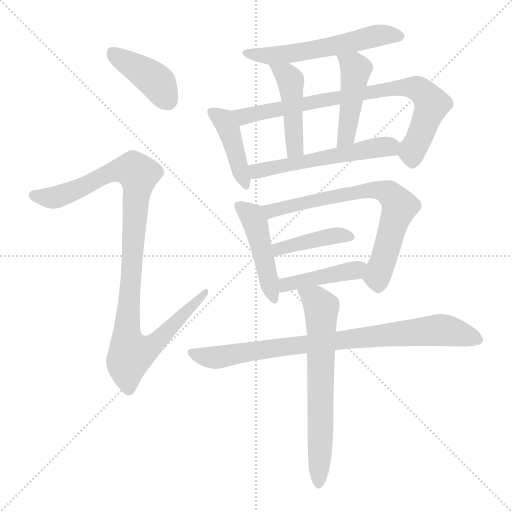
t = 0.00 s
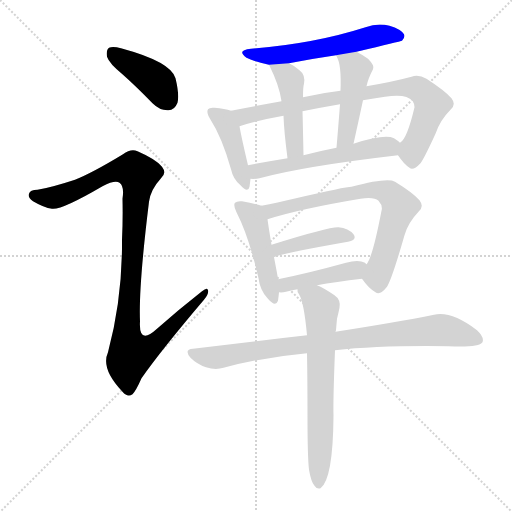
t = 2.03 s
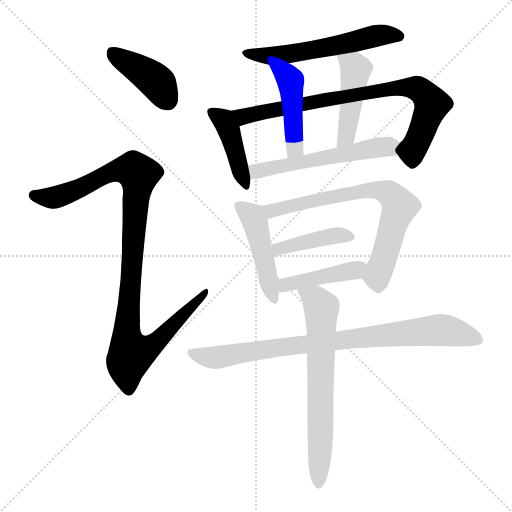
t = 4.06 s
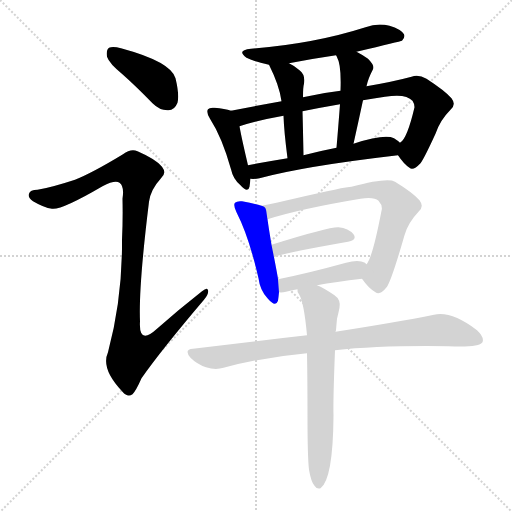
t = 6.09 s
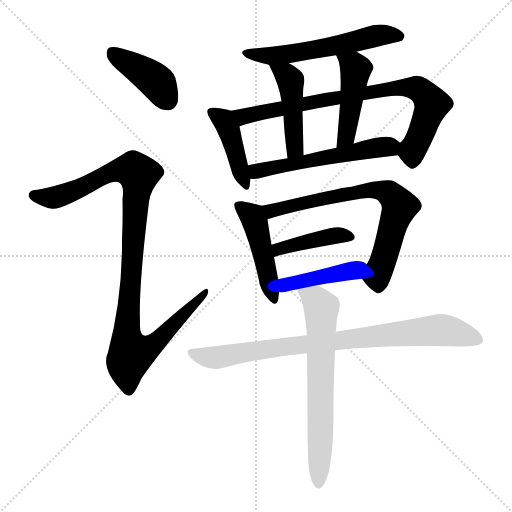
t = 8.12 s
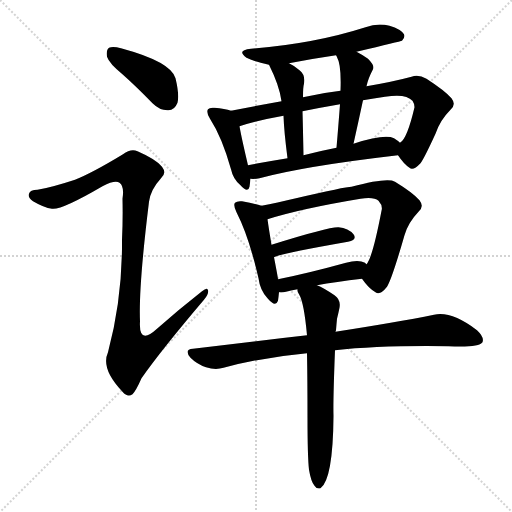
t = 10.15 s

The animated SVG that drew these frames (rendered in a browser with its animation timeline set to each time). Animation: 14 CSS @keyframes rules; one cycle of 10.15 s.

<svg version="1.1" viewBox="0 0 1024 1024" xmlns="http://www.w3.org/2000/svg">
  <g stroke="lightgray" stroke-dasharray="1,1" stroke-width="1" transform="scale(4, 4)">
    <line x1="0" y1="0" x2="256" y2="256"></line>
    <line x1="256" y1="0" x2="0" y2="256"></line>
    <line x1="128" y1="0" x2="128" y2="256"></line>
    <line x1="0" y1="128" x2="256" y2="128"></line>
  </g>
<g transform="scale(1, -1) translate(0, -900)">
   <style type="text/css">
    @keyframes keyframes0 {
      from {
       stroke: blue;
       stroke-dashoffset: 407;
       stroke-width: 128;
       }
       57% {
       animation-timing-function: step-end;
       stroke: blue;
       stroke-dashoffset: 0;
       stroke-width: 128;
       }
       to {
       stroke: black;
       stroke-width: 1024;
       }
       }
       #make-me-a-hanzi-animation-0 {
         animation: keyframes0 0.581217s both;
         animation-delay: 0.000000s;
         animation-timing-function: linear;
       }
    @keyframes keyframes1 {
      from {
       stroke: blue;
       stroke-dashoffset: 1033;
       stroke-width: 128;
       }
       77% {
       animation-timing-function: step-end;
       stroke: blue;
       stroke-dashoffset: 0;
       stroke-width: 128;
       }
       to {
       stroke: black;
       stroke-width: 1024;
       }
       }
       #make-me-a-hanzi-animation-1 {
         animation: keyframes1 1.090658s both;
         animation-delay: 0.581217s;
         animation-timing-function: linear;
       }
    @keyframes keyframes2 {
      from {
       stroke: blue;
       stroke-dashoffset: 566;
       stroke-width: 128;
       }
       65% {
       animation-timing-function: step-end;
       stroke: blue;
       stroke-dashoffset: 0;
       stroke-width: 128;
       }
       to {
       stroke: black;
       stroke-width: 1024;
       }
       }
       #make-me-a-hanzi-animation-2 {
         animation: keyframes2 0.710612s both;
         animation-delay: 1.671875s;
         animation-timing-function: linear;
       }
    @keyframes keyframes3 {
      from {
       stroke: blue;
       stroke-dashoffset: 422;
       stroke-width: 128;
       }
       58% {
       animation-timing-function: step-end;
       stroke: blue;
       stroke-dashoffset: 0;
       stroke-width: 128;
       }
       to {
       stroke: black;
       stroke-width: 1024;
       }
       }
       #make-me-a-hanzi-animation-3 {
         animation: keyframes3 0.593424s both;
         animation-delay: 2.382487s;
         animation-timing-function: linear;
       }
    @keyframes keyframes4 {
      from {
       stroke: blue;
       stroke-dashoffset: 792;
       stroke-width: 128;
       }
       72% {
       animation-timing-function: step-end;
       stroke: blue;
       stroke-dashoffset: 0;
       stroke-width: 128;
       }
       to {
       stroke: black;
       stroke-width: 1024;
       }
       }
       #make-me-a-hanzi-animation-4 {
         animation: keyframes4 0.894531s both;
         animation-delay: 2.975911s;
         animation-timing-function: linear;
       }
    @keyframes keyframes5 {
      from {
       stroke: blue;
       stroke-dashoffset: 452;
       stroke-width: 128;
       }
       60% {
       animation-timing-function: step-end;
       stroke: blue;
       stroke-dashoffset: 0;
       stroke-width: 128;
       }
       to {
       stroke: black;
       stroke-width: 1024;
       }
       }
       #make-me-a-hanzi-animation-5 {
         animation: keyframes5 0.617839s both;
         animation-delay: 3.870443s;
         animation-timing-function: linear;
       }
    @keyframes keyframes6 {
      from {
       stroke: blue;
       stroke-dashoffset: 456;
       stroke-width: 128;
       }
       60% {
       animation-timing-function: step-end;
       stroke: blue;
       stroke-dashoffset: 0;
       stroke-width: 128;
       }
       to {
       stroke: black;
       stroke-width: 1024;
       }
       }
       #make-me-a-hanzi-animation-6 {
         animation: keyframes6 0.621094s both;
         animation-delay: 4.488281s;
         animation-timing-function: linear;
       }
    @keyframes keyframes7 {
      from {
       stroke: blue;
       stroke-dashoffset: 548;
       stroke-width: 128;
       }
       64% {
       animation-timing-function: step-end;
       stroke: blue;
       stroke-dashoffset: 0;
       stroke-width: 128;
       }
       to {
       stroke: black;
       stroke-width: 1024;
       }
       }
       #make-me-a-hanzi-animation-7 {
         animation: keyframes7 0.695964s both;
         animation-delay: 5.109375s;
         animation-timing-function: linear;
       }
    @keyframes keyframes8 {
      from {
       stroke: blue;
       stroke-dashoffset: 459;
       stroke-width: 128;
       }
       60% {
       animation-timing-function: step-end;
       stroke: blue;
       stroke-dashoffset: 0;
       stroke-width: 128;
       }
       to {
       stroke: black;
       stroke-width: 1024;
       }
       }
       #make-me-a-hanzi-animation-8 {
         animation: keyframes8 0.623535s both;
         animation-delay: 5.805339s;
         animation-timing-function: linear;
       }
    @keyframes keyframes9 {
      from {
       stroke: blue;
       stroke-dashoffset: 708;
       stroke-width: 128;
       }
       70% {
       animation-timing-function: step-end;
       stroke: blue;
       stroke-dashoffset: 0;
       stroke-width: 128;
       }
       to {
       stroke: black;
       stroke-width: 1024;
       }
       }
       #make-me-a-hanzi-animation-9 {
         animation: keyframes9 0.826172s both;
         animation-delay: 6.428874s;
         animation-timing-function: linear;
       }
    @keyframes keyframes10 {
      from {
       stroke: blue;
       stroke-dashoffset: 413;
       stroke-width: 128;
       }
       57% {
       animation-timing-function: step-end;
       stroke: blue;
       stroke-dashoffset: 0;
       stroke-width: 128;
       }
       to {
       stroke: black;
       stroke-width: 1024;
       }
       }
       #make-me-a-hanzi-animation-10 {
         animation: keyframes10 0.586100s both;
         animation-delay: 7.255046s;
         animation-timing-function: linear;
       }
    @keyframes keyframes11 {
      from {
       stroke: blue;
       stroke-dashoffset: 423;
       stroke-width: 128;
       }
       58% {
       animation-timing-function: step-end;
       stroke: blue;
       stroke-dashoffset: 0;
       stroke-width: 128;
       }
       to {
       stroke: black;
       stroke-width: 1024;
       }
       }
       #make-me-a-hanzi-animation-11 {
         animation: keyframes11 0.594238s both;
         animation-delay: 7.841146s;
         animation-timing-function: linear;
       }
    @keyframes keyframes12 {
      from {
       stroke: blue;
       stroke-dashoffset: 835;
       stroke-width: 128;
       }
       73% {
       animation-timing-function: step-end;
       stroke: blue;
       stroke-dashoffset: 0;
       stroke-width: 128;
       }
       to {
       stroke: black;
       stroke-width: 1024;
       }
       }
       #make-me-a-hanzi-animation-12 {
         animation: keyframes12 0.929525s both;
         animation-delay: 8.435384s;
         animation-timing-function: linear;
       }
    @keyframes keyframes13 {
      from {
       stroke: blue;
       stroke-dashoffset: 662;
       stroke-width: 128;
       }
       68% {
       animation-timing-function: step-end;
       stroke: blue;
       stroke-dashoffset: 0;
       stroke-width: 128;
       }
       to {
       stroke: black;
       stroke-width: 1024;
       }
       }
       #make-me-a-hanzi-animation-13 {
         animation: keyframes13 0.788737s both;
         animation-delay: 9.364909s;
         animation-timing-function: linear;
       }
</style>
<path d="M 246.0 750.5 Q 274.0 725.5 305.0 693.5 Q 320.0 678.5 337.0 679.5 Q 349.0 679.5 355.0 694.5 Q 359.0 710.5 351.0 743.5 Q 342.0 776.5 242.0 803.5 Q 226.0 807.5 218.0 804.5 Q 212.0 800.5 214.0 786.5 Q 218.0 773.5 246.0 750.5 Z" fill="lightgray"></path> 
<path d="M 150.0 540.5 Q 101.0 524.5 75.0 520.5 Q 60.0 520.5 58.0 512.5 Q 55.0 505.5 66.0 497.5 Q 88.0 484.5 104.0 482.5 Q 123.0 479.5 205.0 527.5 Q 230.0 540.5 239.0 534.5 Q 249.0 527.5 245.0 502.5 Q 246.0 462.5 244.0 420.5 Q 245.0 303.5 216.0 195.5 Q 201.0 162.5 245.0 116.5 Q 255.0 104.5 265.0 111.5 Q 272.0 118.5 283.0 143.5 Q 323.0 200.5 408.0 300.5 Q 418.0 312.5 416.0 319.5 Q 415.0 326.5 404.0 317.5 Q 358.0 281.5 314.0 242.5 Q 277.0 208.5 280.0 257.5 Q 277.0 326.5 298.0 496.5 Q 301.0 520.5 322.0 543.5 Q 334.0 553.5 324.0 566.5 Q 312.0 581.5 275.0 597.5 Q 262.0 603.5 246.0 591.5 Q 185.0 554.5 150.0 540.5 Z" fill="lightgray"></path> 
<path d="M 713.0 796.5 Q 801.0 817.5 804.0 818.5 Q 811.0 825.5 808.0 831.5 Q 802.0 841.5 779.0 848.5 Q 755.0 854.5 731.0 845.5 Q 628.0 812.5 502.0 802.5 Q 472.0 799.5 493.0 784.5 Q 506.0 777.5 538.0 770.5 L 578.0 773.5 Q 624.0 782.5 672.0 789.5 L 713.0 796.5 Z" fill="lightgray"></path> 
<path d="M 462.0 678.5 Q 450.0 682.5 429.0 684.5 Q 419.0 685.5 416.0 681.5 Q 412.0 675.5 420.0 662.5 Q 444.0 625.5 462.0 561.5 Q 466.0 542.5 480.0 530.5 Q 496.0 512.5 499.0 526.5 Q 500.0 533.5 501.0 542.5 L 496.0 569.5 Q 483.0 624.5 479.0 647.5 C 474.0 675.5 474.0 675.5 462.0 678.5 Z" fill="lightgray"></path> 
<path d="M 796.0 589.5 Q 808.0 571.5 819.0 564.5 Q 826.0 557.5 841.0 573.5 Q 848.0 582.5 871.0 632.5 Q 880.0 659.5 901.0 680.5 Q 913.0 690.5 903.0 703.5 Q 890.0 718.5 853.0 742.5 Q 837.0 751.5 823.0 746.5 Q 786.0 736.5 733.0 727.5 L 681.0 718.5 Q 645.0 714.5 606.0 705.5 L 563.0 697.5 Q 508.0 687.5 462.0 678.5 C 433.0 672.5 450.0 638.5 479.0 647.5 Q 516.0 659.5 567.0 668.5 L 605.0 677.5 Q 639.0 684.5 680.0 691.5 L 726.0 699.5 Q 747.0 703.5 770.0 706.5 Q 812.0 713.5 825.0 698.5 Q 829.0 692.5 829.0 685.5 Q 814.0 621.5 800.0 614.5 C 788.0 599.5 788.0 599.5 796.0 589.5 Z" fill="lightgray"></path> 
<path d="M 538.0 770.5 Q 559.0 728.5 563.0 697.5 L 567.0 668.5 Q 568.0 637.5 575.0 583.5 C 579.0 553.5 608.0 559.5 607.0 589.5 Q 606.0 641.5 605.0 677.5 L 606.0 705.5 Q 606.0 726.5 608.0 732.5 Q 611.0 750.5 599.0 759.5 Q 589.0 768.5 578.0 773.5 C 551.0 787.5 525.0 797.5 538.0 770.5 Z" fill="lightgray"></path> 
<path d="M 733.0 727.5 Q 736.0 742.5 746.0 761.5 Q 750.0 768.5 736.0 782.5 Q 723.0 791.5 713.0 796.5 C 687.0 810.5 658.0 816.5 672.0 789.5 Q 673.0 788.5 674.0 785.5 Q 683.0 770.5 681.0 718.5 L 680.0 691.5 Q 677.0 651.5 673.0 604.5 C 670.0 574.5 701.0 583.5 707.0 612.5 Q 717.0 657.5 726.0 699.5 L 733.0 727.5 Z" fill="lightgray"></path> 
<path d="M 501.0 542.5 Q 508.0 541.5 519.0 543.5 Q 607.0 567.5 796.0 589.5 C 826.0 592.5 823.0 595.5 800.0 614.5 Q 796.0 618.5 788.0 623.5 Q 769.0 632.5 707.0 612.5 L 673.0 604.5 Q 637.0 597.5 607.0 589.5 L 575.0 583.5 Q 532.0 576.5 496.0 569.5 C 467.0 563.5 471.0 542.5 501.0 542.5 Z" fill="lightgray"></path> 
<path d="M 523.0 488.5 Q 511.0 492.5 484.0 497.5 Q 474.0 498.5 470.0 494.5 Q 466.0 490.5 473.0 475.5 Q 498.0 426.5 517.0 343.5 Q 520.0 319.5 535.0 303.5 Q 551.0 284.5 556.0 298.5 Q 557.0 305.5 558.0 315.5 L 556.0 341.5 Q 556.0 344.5 548.0 385.5 L 543.0 410.5 Q 537.0 446.5 535.0 461.5 C 532.0 485.5 532.0 485.5 523.0 488.5 Z" fill="lightgray"></path> 
<path d="M 724.0 342.5 Q 737.0 323.5 751.0 315.5 Q 760.0 308.5 774.0 326.5 Q 784.0 342.5 809.0 429.5 Q 816.0 454.5 837.0 476.5 Q 849.0 486.5 839.0 499.5 Q 826.0 514.5 790.0 536.5 Q 775.0 545.5 703.0 526.5 Q 691.0 526.5 592.0 503.5 Q 553.0 494.5 523.0 488.5 C 494.0 482.5 506.0 452.5 535.0 461.5 Q 601.0 482.5 721.0 502.5 Q 748.0 506.5 757.0 498.5 Q 766.0 488.5 763.0 478.5 Q 745.0 384.5 733.0 371.5 C 720.0 347.5 720.0 347.5 724.0 342.5 Z" fill="lightgray"></path> 
<path d="M 548.0 385.5 Q 554.0 391.5 696.0 416.5 Q 715.0 420.5 707.0 431.5 Q 697.0 443.5 677.0 445.5 Q 658.0 446.5 543.0 410.5 C 514.0 401.5 521.0 373.5 548.0 385.5 Z" fill="lightgray"></path> 
<path d="M 634.0 329.5 Q 671.0 336.5 724.0 342.5 C 754.0 345.5 756.0 352.5 733.0 371.5 Q 732.0 372.5 730.0 374.5 Q 717.0 381.5 692.0 374.5 Q 616.0 353.5 556.0 341.5 C 527.0 335.5 528.0 316.5 558.0 315.5 Q 564.0 314.5 572.0 316.5 Q 581.0 319.5 595.0 321.5 L 634.0 329.5 Z" fill="lightgray"></path> 
<path d="M 670.0 199.5 Q 761.0 209.5 897.0 207.5 Q 957.0 204.5 965.0 215.5 Q 969.0 225.5 954.0 239.5 Q 903.0 278.5 868.0 270.5 Q 793.0 255.5 671.0 236.5 L 614.0 229.5 Q 508.0 217.5 386.0 202.5 Q 367.0 201.5 381.0 184.5 Q 394.0 171.5 412.0 165.5 Q 431.0 159.5 447.0 164.5 Q 526.0 185.5 614.0 193.5 L 670.0 199.5 Z" fill="lightgray"></path> 
<path d="M 618.0 -39.5 Q 622.0 -63.5 629.0 -71.5 Q 633.0 -78.5 641.0 -76.5 Q 666.0 -58.5 667.0 68.5 Q 666.0 98.5 670.0 199.5 L 671.0 236.5 Q 671.0 237.5 672.0 239.5 Q 673.0 252.5 674.0 262.5 Q 677.0 274.5 679.0 284.5 Q 682.0 300.5 669.0 309.5 Q 647.0 324.5 634.0 329.5 C 607.0 342.5 585.0 349.5 595.0 321.5 Q 594.0 317.5 598.0 311.5 Q 608.0 295.5 614.0 229.5 L 614.0 193.5 Q 615.0 138.5 615.0 64.5 Q 615.0 -13.5 618.0 -39.5 Z" fill="lightgray"></path> 
      <clipPath id="make-me-a-hanzi-clip-0">
      <path d="M 246.0 750.5 Q 274.0 725.5 305.0 693.5 Q 320.0 678.5 337.0 679.5 Q 349.0 679.5 355.0 694.5 Q 359.0 710.5 351.0 743.5 Q 342.0 776.5 242.0 803.5 Q 226.0 807.5 218.0 804.5 Q 212.0 800.5 214.0 786.5 Q 218.0 773.5 246.0 750.5 Z" fill="lightgray"></path>
      </clipPath>
      <path clip-path="url(#make-me-a-hanzi-clip-0)" d="M 224.0 796.5 L 313.0 736.5 L 336.0 699.5 " fill="none" id="make-me-a-hanzi-animation-0" stroke-dasharray="279 558" stroke-linecap="round"></path>

      <clipPath id="make-me-a-hanzi-clip-1">
      <path d="M 150.0 540.5 Q 101.0 524.5 75.0 520.5 Q 60.0 520.5 58.0 512.5 Q 55.0 505.5 66.0 497.5 Q 88.0 484.5 104.0 482.5 Q 123.0 479.5 205.0 527.5 Q 230.0 540.5 239.0 534.5 Q 249.0 527.5 245.0 502.5 Q 246.0 462.5 244.0 420.5 Q 245.0 303.5 216.0 195.5 Q 201.0 162.5 245.0 116.5 Q 255.0 104.5 265.0 111.5 Q 272.0 118.5 283.0 143.5 Q 323.0 200.5 408.0 300.5 Q 418.0 312.5 416.0 319.5 Q 415.0 326.5 404.0 317.5 Q 358.0 281.5 314.0 242.5 Q 277.0 208.5 280.0 257.5 Q 277.0 326.5 298.0 496.5 Q 301.0 520.5 322.0 543.5 Q 334.0 553.5 324.0 566.5 Q 312.0 581.5 275.0 597.5 Q 262.0 603.5 246.0 591.5 Q 185.0 554.5 150.0 540.5 Z" fill="lightgray"></path>
      </clipPath>
      <path clip-path="url(#make-me-a-hanzi-clip-1)" d="M 67.0 509.5 L 118.0 507.5 L 232.0 558.5 L 268.0 559.5 L 277.0 551.5 L 253.0 225.5 L 265.0 193.5 L 308.0 212.5 L 410.0 315.5 " fill="none" id="make-me-a-hanzi-animation-1" stroke-dasharray="905 1810" stroke-linecap="round"></path>

      <clipPath id="make-me-a-hanzi-clip-2">
      <path d="M 713.0 796.5 Q 801.0 817.5 804.0 818.5 Q 811.0 825.5 808.0 831.5 Q 802.0 841.5 779.0 848.5 Q 755.0 854.5 731.0 845.5 Q 628.0 812.5 502.0 802.5 Q 472.0 799.5 493.0 784.5 Q 506.0 777.5 538.0 770.5 L 578.0 773.5 Q 624.0 782.5 672.0 789.5 L 713.0 796.5 Z" fill="lightgray"></path>
      </clipPath>
      <path clip-path="url(#make-me-a-hanzi-clip-2)" d="M 495.0 794.5 L 532.0 787.5 L 570.0 790.5 L 752.0 828.5 L 800.0 826.5 " fill="none" id="make-me-a-hanzi-animation-2" stroke-dasharray="438 876" stroke-linecap="round"></path>

      <clipPath id="make-me-a-hanzi-clip-3">
      <path d="M 462.0 678.5 Q 450.0 682.5 429.0 684.5 Q 419.0 685.5 416.0 681.5 Q 412.0 675.5 420.0 662.5 Q 444.0 625.5 462.0 561.5 Q 466.0 542.5 480.0 530.5 Q 496.0 512.5 499.0 526.5 Q 500.0 533.5 501.0 542.5 L 496.0 569.5 Q 483.0 624.5 479.0 647.5 C 474.0 675.5 474.0 675.5 462.0 678.5 Z" fill="lightgray"></path>
      </clipPath>
      <path clip-path="url(#make-me-a-hanzi-clip-3)" d="M 424.0 676.5 L 447.0 659.5 L 458.0 638.5 L 490.0 529.5 " fill="none" id="make-me-a-hanzi-animation-3" stroke-dasharray="294 588" stroke-linecap="round"></path>

      <clipPath id="make-me-a-hanzi-clip-4">
      <path d="M 796.0 589.5 Q 808.0 571.5 819.0 564.5 Q 826.0 557.5 841.0 573.5 Q 848.0 582.5 871.0 632.5 Q 880.0 659.5 901.0 680.5 Q 913.0 690.5 903.0 703.5 Q 890.0 718.5 853.0 742.5 Q 837.0 751.5 823.0 746.5 Q 786.0 736.5 733.0 727.5 L 681.0 718.5 Q 645.0 714.5 606.0 705.5 L 563.0 697.5 Q 508.0 687.5 462.0 678.5 C 433.0 672.5 450.0 638.5 479.0 647.5 Q 516.0 659.5 567.0 668.5 L 605.0 677.5 Q 639.0 684.5 680.0 691.5 L 726.0 699.5 Q 747.0 703.5 770.0 706.5 Q 812.0 713.5 825.0 698.5 Q 829.0 692.5 829.0 685.5 Q 814.0 621.5 800.0 614.5 C 788.0 599.5 788.0 599.5 796.0 589.5 Z" fill="lightgray"></path>
      </clipPath>
      <path clip-path="url(#make-me-a-hanzi-clip-4)" d="M 469.0 675.5 L 494.0 667.5 L 661.0 703.5 L 792.0 724.5 L 833.0 723.5 L 847.0 715.5 L 864.0 691.5 L 825.0 600.5 L 826.0 579.5 " fill="none" id="make-me-a-hanzi-animation-4" stroke-dasharray="664 1328" stroke-linecap="round"></path>

      <clipPath id="make-me-a-hanzi-clip-5">
      <path d="M 538.0 770.5 Q 559.0 728.5 563.0 697.5 L 567.0 668.5 Q 568.0 637.5 575.0 583.5 C 579.0 553.5 608.0 559.5 607.0 589.5 Q 606.0 641.5 605.0 677.5 L 606.0 705.5 Q 606.0 726.5 608.0 732.5 Q 611.0 750.5 599.0 759.5 Q 589.0 768.5 578.0 773.5 C 551.0 787.5 525.0 797.5 538.0 770.5 Z" fill="lightgray"></path>
      </clipPath>
      <path clip-path="url(#make-me-a-hanzi-clip-5)" d="M 545.0 763.5 L 573.0 750.5 L 581.0 738.5 L 590.0 614.5 L 588.0 600.5 L 579.0 592.5 " fill="none" id="make-me-a-hanzi-animation-5" stroke-dasharray="324 648" stroke-linecap="round"></path>

      <clipPath id="make-me-a-hanzi-clip-6">
      <path d="M 733.0 727.5 Q 736.0 742.5 746.0 761.5 Q 750.0 768.5 736.0 782.5 Q 723.0 791.5 713.0 796.5 C 687.0 810.5 658.0 816.5 672.0 789.5 Q 673.0 788.5 674.0 785.5 Q 683.0 770.5 681.0 718.5 L 680.0 691.5 Q 677.0 651.5 673.0 604.5 C 670.0 574.5 701.0 583.5 707.0 612.5 Q 717.0 657.5 726.0 699.5 L 733.0 727.5 Z" fill="lightgray"></path>
      </clipPath>
      <path clip-path="url(#make-me-a-hanzi-clip-6)" d="M 679.0 790.5 L 708.0 767.5 L 711.0 754.5 L 695.0 638.5 L 677.0 611.5 " fill="none" id="make-me-a-hanzi-animation-6" stroke-dasharray="328 656" stroke-linecap="round"></path>

      <clipPath id="make-me-a-hanzi-clip-7">
      <path d="M 501.0 542.5 Q 508.0 541.5 519.0 543.5 Q 607.0 567.5 796.0 589.5 C 826.0 592.5 823.0 595.5 800.0 614.5 Q 796.0 618.5 788.0 623.5 Q 769.0 632.5 707.0 612.5 L 673.0 604.5 Q 637.0 597.5 607.0 589.5 L 575.0 583.5 Q 532.0 576.5 496.0 569.5 C 467.0 563.5 471.0 542.5 501.0 542.5 Z" fill="lightgray"></path>
      </clipPath>
      <path clip-path="url(#make-me-a-hanzi-clip-7)" d="M 503.0 563.5 L 520.0 558.5 L 754.0 605.5 L 779.0 606.5 L 785.0 597.5 " fill="none" id="make-me-a-hanzi-animation-7" stroke-dasharray="420 840" stroke-linecap="round"></path>

      <clipPath id="make-me-a-hanzi-clip-8">
      <path d="M 523.0 488.5 Q 511.0 492.5 484.0 497.5 Q 474.0 498.5 470.0 494.5 Q 466.0 490.5 473.0 475.5 Q 498.0 426.5 517.0 343.5 Q 520.0 319.5 535.0 303.5 Q 551.0 284.5 556.0 298.5 Q 557.0 305.5 558.0 315.5 L 556.0 341.5 Q 556.0 344.5 548.0 385.5 L 543.0 410.5 Q 537.0 446.5 535.0 461.5 C 532.0 485.5 532.0 485.5 523.0 488.5 Z" fill="lightgray"></path>
      </clipPath>
      <path clip-path="url(#make-me-a-hanzi-clip-8)" d="M 478.0 489.5 L 509.0 458.5 L 546.0 303.5 " fill="none" id="make-me-a-hanzi-animation-8" stroke-dasharray="331 662" stroke-linecap="round"></path>

      <clipPath id="make-me-a-hanzi-clip-9">
      <path d="M 724.0 342.5 Q 737.0 323.5 751.0 315.5 Q 760.0 308.5 774.0 326.5 Q 784.0 342.5 809.0 429.5 Q 816.0 454.5 837.0 476.5 Q 849.0 486.5 839.0 499.5 Q 826.0 514.5 790.0 536.5 Q 775.0 545.5 703.0 526.5 Q 691.0 526.5 592.0 503.5 Q 553.0 494.5 523.0 488.5 C 494.0 482.5 506.0 452.5 535.0 461.5 Q 601.0 482.5 721.0 502.5 Q 748.0 506.5 757.0 498.5 Q 766.0 488.5 763.0 478.5 Q 745.0 384.5 733.0 371.5 C 720.0 347.5 720.0 347.5 724.0 342.5 Z" fill="lightgray"></path>
      </clipPath>
      <path clip-path="url(#make-me-a-hanzi-clip-9)" d="M 530.0 483.5 L 549.0 479.5 L 628.0 500.5 L 709.0 512.5 L 717.0 518.5 L 755.0 520.5 L 778.0 513.5 L 799.0 487.5 L 754.0 347.5 L 757.0 331.5 " fill="none" id="make-me-a-hanzi-animation-9" stroke-dasharray="580 1160" stroke-linecap="round"></path>

      <clipPath id="make-me-a-hanzi-clip-10">
      <path d="M 548.0 385.5 Q 554.0 391.5 696.0 416.5 Q 715.0 420.5 707.0 431.5 Q 697.0 443.5 677.0 445.5 Q 658.0 446.5 543.0 410.5 C 514.0 401.5 521.0 373.5 548.0 385.5 Z" fill="lightgray"></path>
      </clipPath>
      <path clip-path="url(#make-me-a-hanzi-clip-10)" d="M 551.0 393.5 L 559.0 405.5 L 621.0 419.5 L 670.0 428.5 L 699.0 425.5 " fill="none" id="make-me-a-hanzi-animation-10" stroke-dasharray="285 570" stroke-linecap="round"></path>

      <clipPath id="make-me-a-hanzi-clip-11">
      <path d="M 634.0 329.5 Q 671.0 336.5 724.0 342.5 C 754.0 345.5 756.0 352.5 733.0 371.5 Q 732.0 372.5 730.0 374.5 Q 717.0 381.5 692.0 374.5 Q 616.0 353.5 556.0 341.5 C 527.0 335.5 528.0 316.5 558.0 315.5 Q 564.0 314.5 572.0 316.5 Q 581.0 319.5 595.0 321.5 L 634.0 329.5 Z" fill="lightgray"></path>
      </clipPath>
      <path clip-path="url(#make-me-a-hanzi-clip-11)" d="M 565.0 322.5 L 579.0 333.5 L 725.0 366.5 " fill="none" id="make-me-a-hanzi-animation-11" stroke-dasharray="295 590" stroke-linecap="round"></path>

      <clipPath id="make-me-a-hanzi-clip-12">
      <path d="M 670.0 199.5 Q 761.0 209.5 897.0 207.5 Q 957.0 204.5 965.0 215.5 Q 969.0 225.5 954.0 239.5 Q 903.0 278.5 868.0 270.5 Q 793.0 255.5 671.0 236.5 L 614.0 229.5 Q 508.0 217.5 386.0 202.5 Q 367.0 201.5 381.0 184.5 Q 394.0 171.5 412.0 165.5 Q 431.0 159.5 447.0 164.5 Q 526.0 185.5 614.0 193.5 L 670.0 199.5 Z" fill="lightgray"></path>
      </clipPath>
      <path clip-path="url(#make-me-a-hanzi-clip-12)" d="M 384.0 193.5 L 437.0 185.5 L 595.0 210.5 L 878.0 239.5 L 957.0 220.5 " fill="none" id="make-me-a-hanzi-animation-12" stroke-dasharray="707 1414" stroke-linecap="round"></path>

      <clipPath id="make-me-a-hanzi-clip-13">
      <path d="M 618.0 -39.5 Q 622.0 -63.5 629.0 -71.5 Q 633.0 -78.5 641.0 -76.5 Q 666.0 -58.5 667.0 68.5 Q 666.0 98.5 670.0 199.5 L 671.0 236.5 Q 671.0 237.5 672.0 239.5 Q 673.0 252.5 674.0 262.5 Q 677.0 274.5 679.0 284.5 Q 682.0 300.5 669.0 309.5 Q 647.0 324.5 634.0 329.5 C 607.0 342.5 585.0 349.5 595.0 321.5 Q 594.0 317.5 598.0 311.5 Q 608.0 295.5 614.0 229.5 L 614.0 193.5 Q 615.0 138.5 615.0 64.5 Q 615.0 -13.5 618.0 -39.5 Z" fill="lightgray"></path>
      </clipPath>
      <path clip-path="url(#make-me-a-hanzi-clip-13)" d="M 602.0 318.5 L 630.0 301.5 L 643.0 276.5 L 637.0 -68.5 " fill="none" id="make-me-a-hanzi-animation-13" stroke-dasharray="534 1068" stroke-linecap="round"></path>

</g>
</svg>
